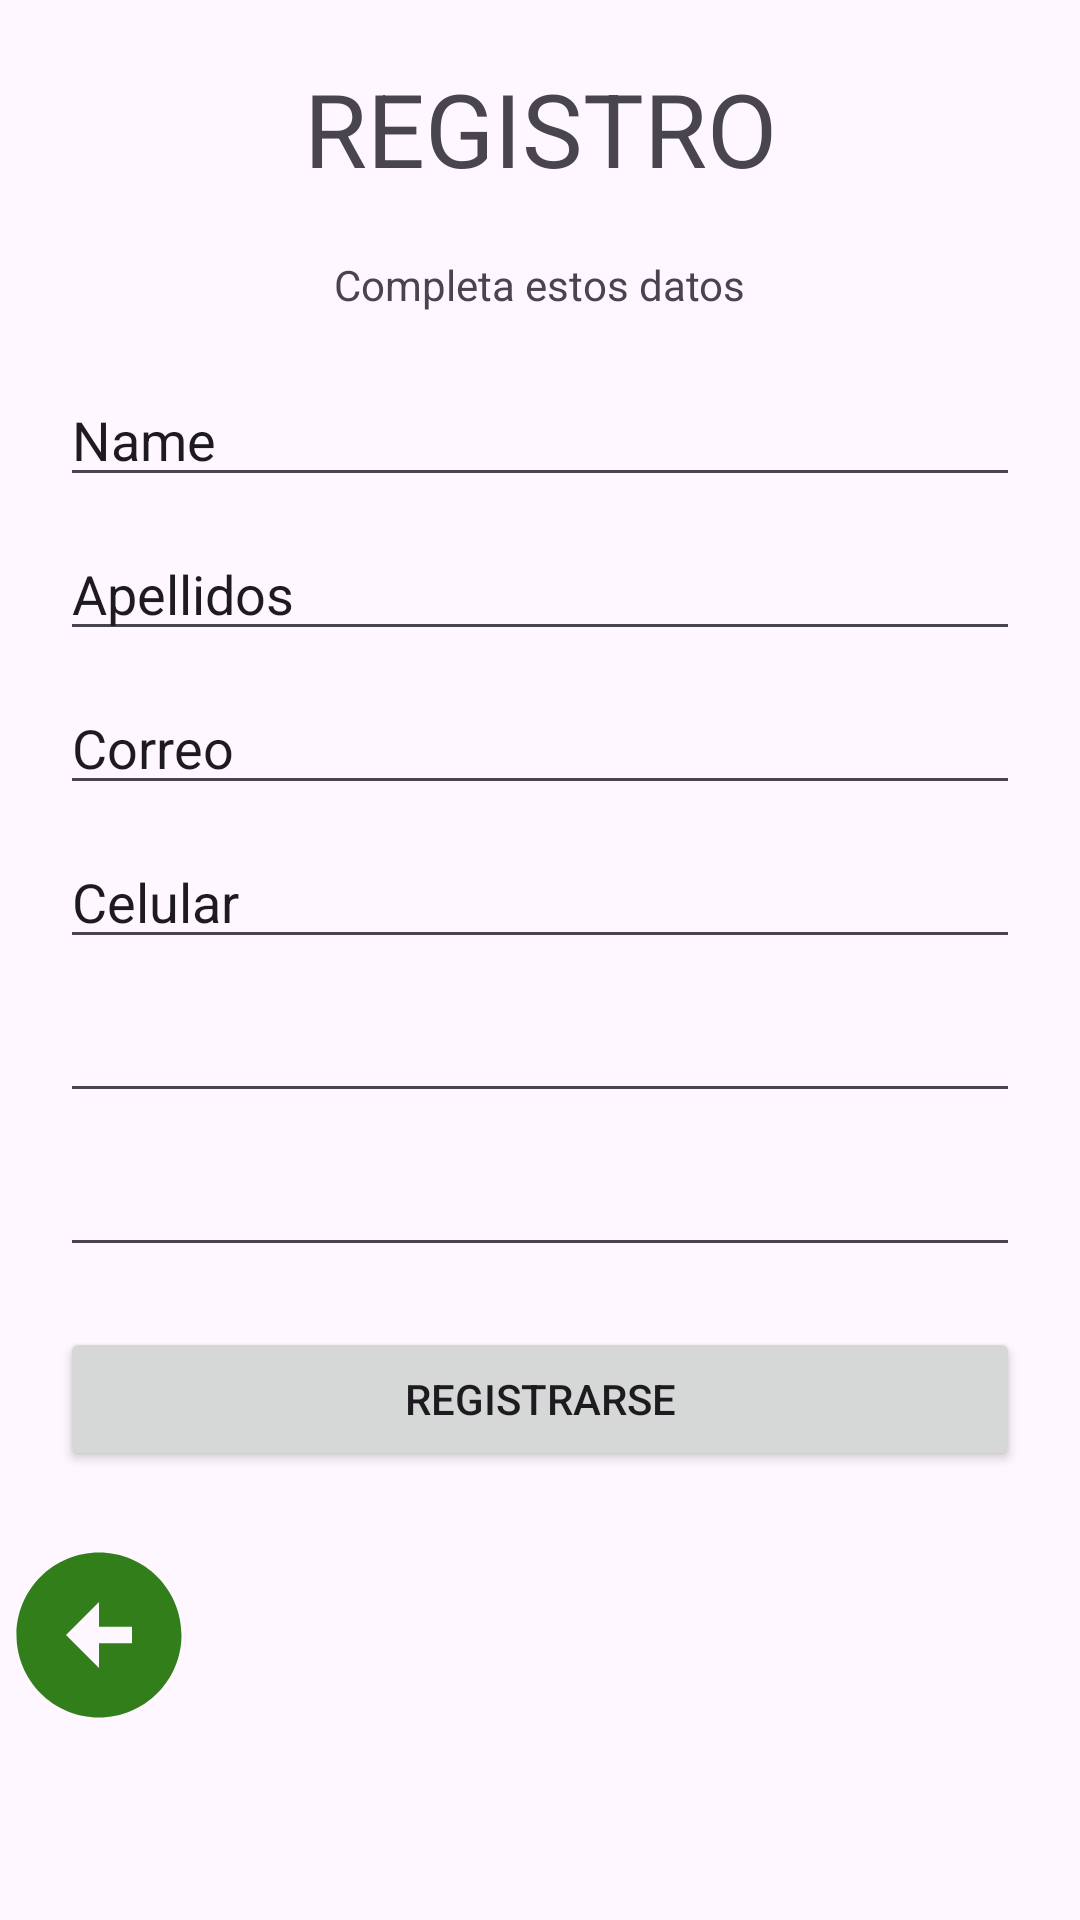

The Android layout XML behind this screen, and the referenced resources:
<!-- AndroidManifest.xml: application theme Theme.Iensp -->
<!-- res/layout/activity_register.xml -->
<?xml version="1.0" encoding="utf-8"?>
<androidx.constraintlayout.widget.ConstraintLayout xmlns:android="http://schemas.android.com/apk/res/android"
    xmlns:app="http://schemas.android.com/apk/res-auto"
    xmlns:tools="http://schemas.android.com/tools"
    android:id="@+id/main"
    android:layout_width="match_parent"
    android:layout_height="match_parent"
    tools:context=".activities.RegisterActivity">

    <TextView
        android:id="@+id/textView3"
        android:layout_width="wrap_content"
        android:layout_height="wrap_content"
        android:layout_marginTop="20dp"
        android:text="REGISTRO"
        android:textSize="34sp"
        app:layout_constraintEnd_toEndOf="parent"
        app:layout_constraintStart_toStartOf="parent"
        app:layout_constraintTop_toTopOf="parent" />

    <TextView
        android:id="@+id/textView4"
        android:layout_width="wrap_content"
        android:layout_height="wrap_content"
        android:layout_marginTop="20dp"
        android:text="Completa estos datos"
        app:layout_constraintEnd_toEndOf="parent"
        app:layout_constraintStart_toStartOf="parent"
        app:layout_constraintTop_toBottomOf="@+id/textView3" />

    <EditText
        android:id="@+id/edittext_name"
        android:layout_width="0dp"
        android:layout_height="wrap_content"
        android:layout_marginStart="20dp"
        android:layout_marginTop="20dp"
        android:layout_marginEnd="20dp"
        android:ems="10"
        android:inputType="text"
        android:text="Name"
        app:layout_constraintEnd_toEndOf="parent"
        app:layout_constraintStart_toStartOf="parent"
        app:layout_constraintTop_toBottomOf="@+id/textView4" />

    <EditText
        android:id="@+id/edittext_lastname"
        android:layout_width="0dp"
        android:layout_height="wrap_content"
        android:layout_marginTop="10dp"
        android:layout_marginStart="20dp"
        android:layout_marginEnd="20dp"
        android:ems="10"
        android:hint="Apellidos"
        android:inputType="text"
        android:text="Apellidos"
        app:layout_constraintEnd_toEndOf="parent"
        app:layout_constraintStart_toStartOf="parent"
        app:layout_constraintTop_toBottomOf="@+id/edittext_name" />

    <EditText
        android:id="@+id/edittext_email"
        android:layout_width="0dp"
        android:layout_height="wrap_content"
        android:layout_marginTop="10dp"
        android:layout_marginStart="20dp"
        android:layout_marginEnd="20dp"
        android:ems="10"
        android:inputType="textEmailAddress"
        android:text="Correo"
        app:layout_constraintEnd_toEndOf="parent"
        app:layout_constraintStart_toStartOf="parent"
        app:layout_constraintTop_toBottomOf="@+id/edittext_lastname"
      />

    <EditText
        android:id="@+id/editTextPhone"
        android:layout_width="0dp"
        android:layout_height="wrap_content"
        android:layout_marginTop="10dp"
        android:layout_marginStart="20dp"
        android:layout_marginEnd="20dp"
        android:ems="10"
        android:inputType="phone"
        android:text="Celular"
        app:layout_constraintEnd_toEndOf="parent"
        app:layout_constraintStart_toStartOf="parent"
        app:layout_constraintTop_toBottomOf="@+id/edittext_email"/>

    <EditText
        android:id="@+id/edittext_password"
        android:layout_width="0dp"
        android:layout_height="wrap_content"
        android:layout_marginTop="10dp"
        android:layout_marginStart="20dp"
        android:layout_marginEnd="20dp"
        android:ems="10"
        android:inputType="textPassword"
        app:layout_constraintEnd_toEndOf="parent"
        app:layout_constraintStart_toStartOf="parent"
        app:layout_constraintTop_toBottomOf="@+id/editTextPhone"
         />

    <EditText
        android:id="@+id/edittext_confirm_password"
        android:layout_width="0dp"
        android:layout_height="wrap_content"
        android:layout_marginTop="10dp"
        android:layout_marginStart="20dp"
        android:layout_marginEnd="20dp"
        android:ems="10"
        android:inputType="textPassword"
        app:layout_constraintEnd_toEndOf="parent"
        app:layout_constraintStart_toStartOf="parent"
        app:layout_constraintTop_toBottomOf="@+id/edittext_password"
         />

    <Button
        android:id="@+id/btn_register"
        android:layout_width="0dp"
        android:layout_height="wrap_content"
        android:layout_marginStart="20dp"
        android:layout_marginTop="20dp"
        android:layout_marginEnd="20dp"
        android:text="Registrarse"
        app:layout_constraintEnd_toEndOf="parent"
        app:layout_constraintStart_toStartOf="parent"
        app:layout_constraintTop_toBottomOf="@+id/edittext_confirm_password" />

    <ImageView
        android:id="@+id/imageview_go_to_register"
        android:layout_width="66dp"
        android:layout_height="69dp"
        android:layout_marginTop="20dp"
        app:layout_constraintTop_toBottomOf="@+id/btn_register"
        tools:layout_editor_absoluteX="172dp"
        app:srcCompat="@drawable/baseline_arrow_circle_left_24" />
</androidx.constraintlayout.widget.ConstraintLayout>
<!-- resources referenced by this layout -->
<resources>
  <!-- drawable baseline_arrow_circle_left_24 (drawable) -->
  <vector xmlns:android="http://schemas.android.com/apk/res/android" android:height="24dp" android:tint="#327E1B" android:viewportHeight="24" android:viewportWidth="24" android:width="24dp">
        
      <path android:fillColor="@android:color/white" android:pathData="M2,12c0,5.52 4.48,10 10,10s10,-4.48 10,-10c0,-5.52 -4.48,-10 -10,-10C6.48,2 2,6.48 2,12zM12,11l4,0v2l-4,0l0,3l-4,-4l4,-4L12,11z"/>
      
  </vector>
  <style name="Theme.Iensp" parent="Base.Theme.Iensp" />
  <style name="Base.Theme.Iensp" parent="Theme.Material3.DayNight.NoActionBar">
          
          
      </style>
</resources>
